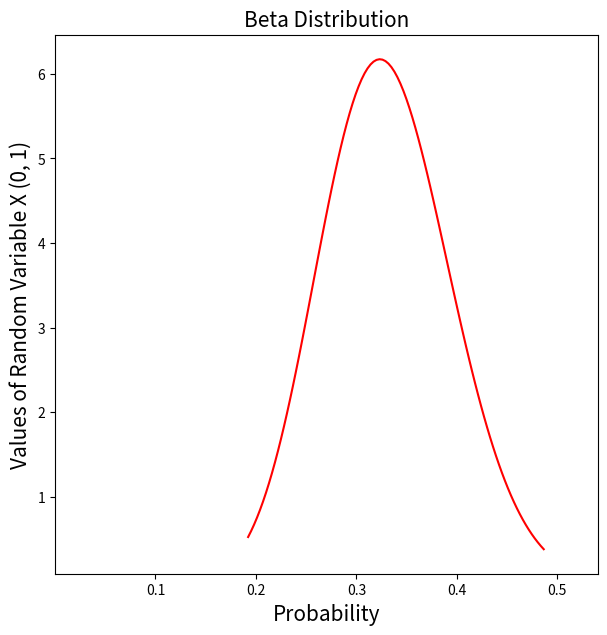

Source code (Python):
import numpy as np
import matplotlib.pyplot as plt
from scipy.stats import beta

mean=0.33
sd=0.064

# estimate parameters of beta dist.
def getAlphaBeta(mu, sigma):
    alpha = mu**2 * ((1 - mu) / sigma**2 - 1 / mu)

    beta = alpha * (1 / mu - 1)

    return [alpha, beta]

a1=getAlphaBeta(mean, sd)  
"""e.g. mean: 0.520323374, std: 0.0418978878 for RR 1.52 (95% CI: 1.44-1.72)"""

a=a1[0]
print('Alpha:',a1[0])
b=a1[1]
print('Beta:',a1[1])

# Set the shape paremeters
# Generate the value between
x = np.linspace(beta.ppf(0.01, a, b),beta.ppf(0.99, a, b), 100)
#
# Plot the beta distribution
plt.figure(figsize=(7,7))
plt.xlim(0.00001, 0.54)
plt.plot(x, beta.pdf(x, a, b), 'r-')
plt.title('Beta Distribution', fontsize='15')
plt.xlabel('Probability', fontsize='15')
plt.ylabel('Values of Random Variable X (0, 1)', fontsize='15')
plt.show()